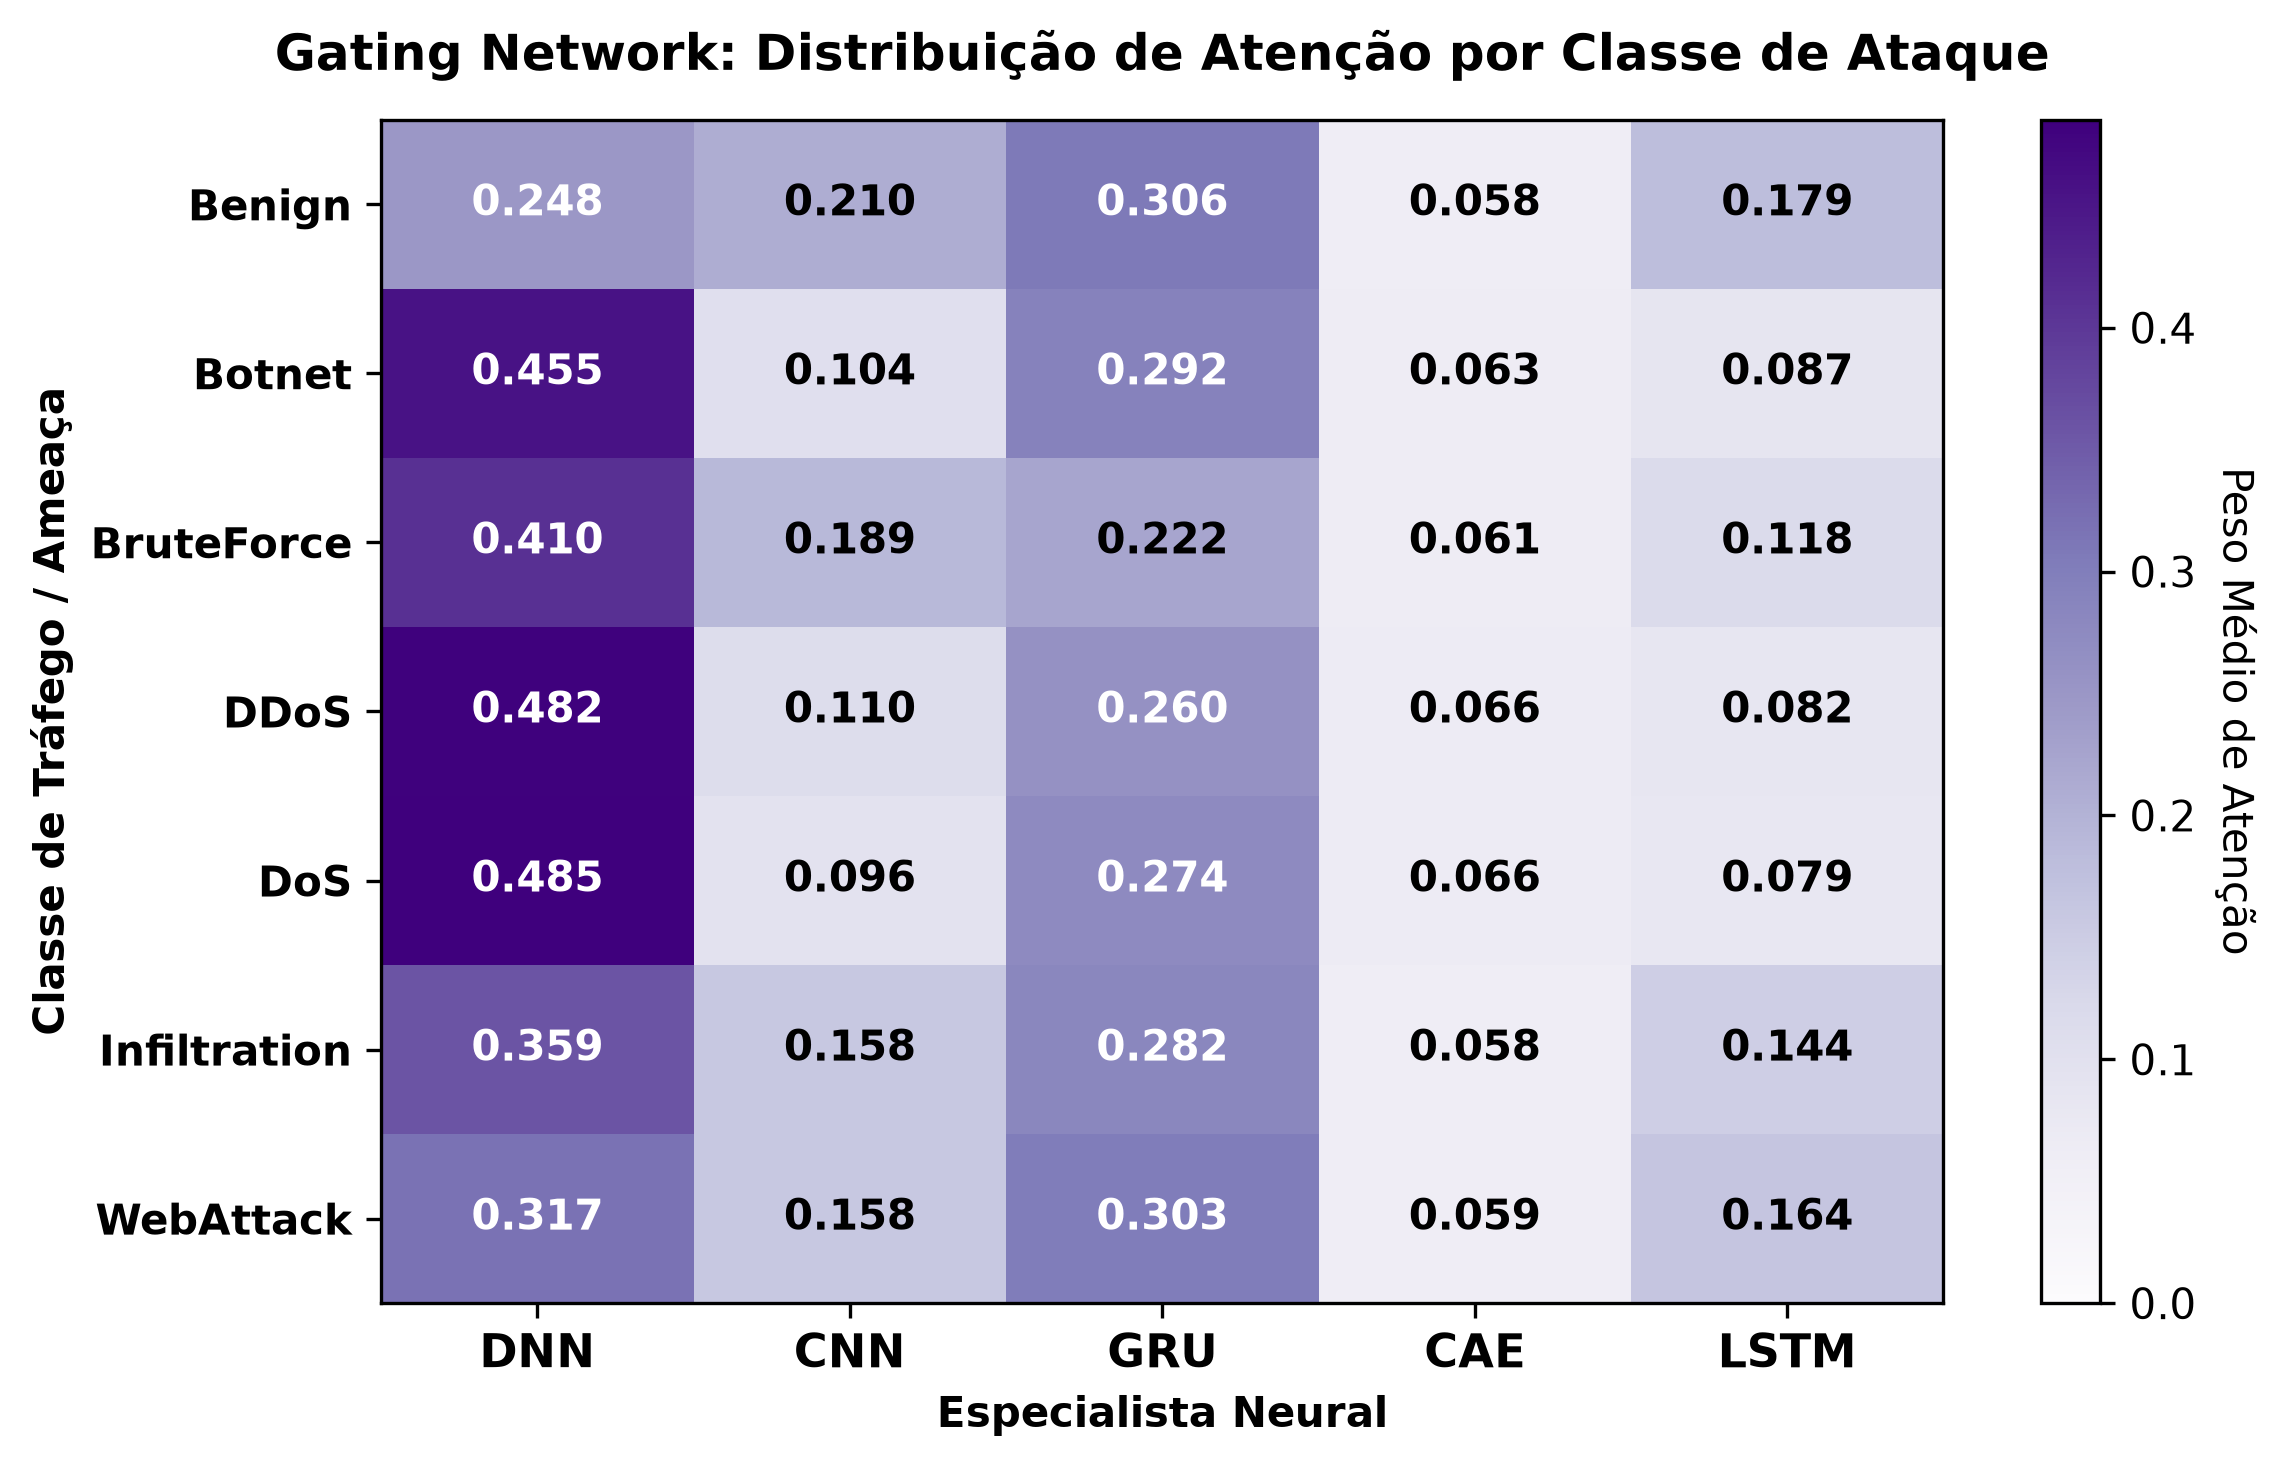

Values plotted in this chart, from the file beside it:
, DNN, CNN, GRU, CAE, LSTM
Benign, 0.2479, 0.2095, 0.3061, 0.05783, 0.1788
Botnet, 0.455, 0.1036, 0.2919, 0.06273, 0.08675
BruteForce, 0.4099, 0.1892, 0.2221, 0.06099, 0.1177
DDoS, 0.4816, 0.1103, 0.2598, 0.06606, 0.0822
DoS, 0.4852, 0.09572, 0.2737, 0.06628, 0.079
Infiltration, 0.3585, 0.1576, 0.2816, 0.05786, 0.1444
WebAttack, 0.3171, 0.1575, 0.3029, 0.05855, 0.1639
